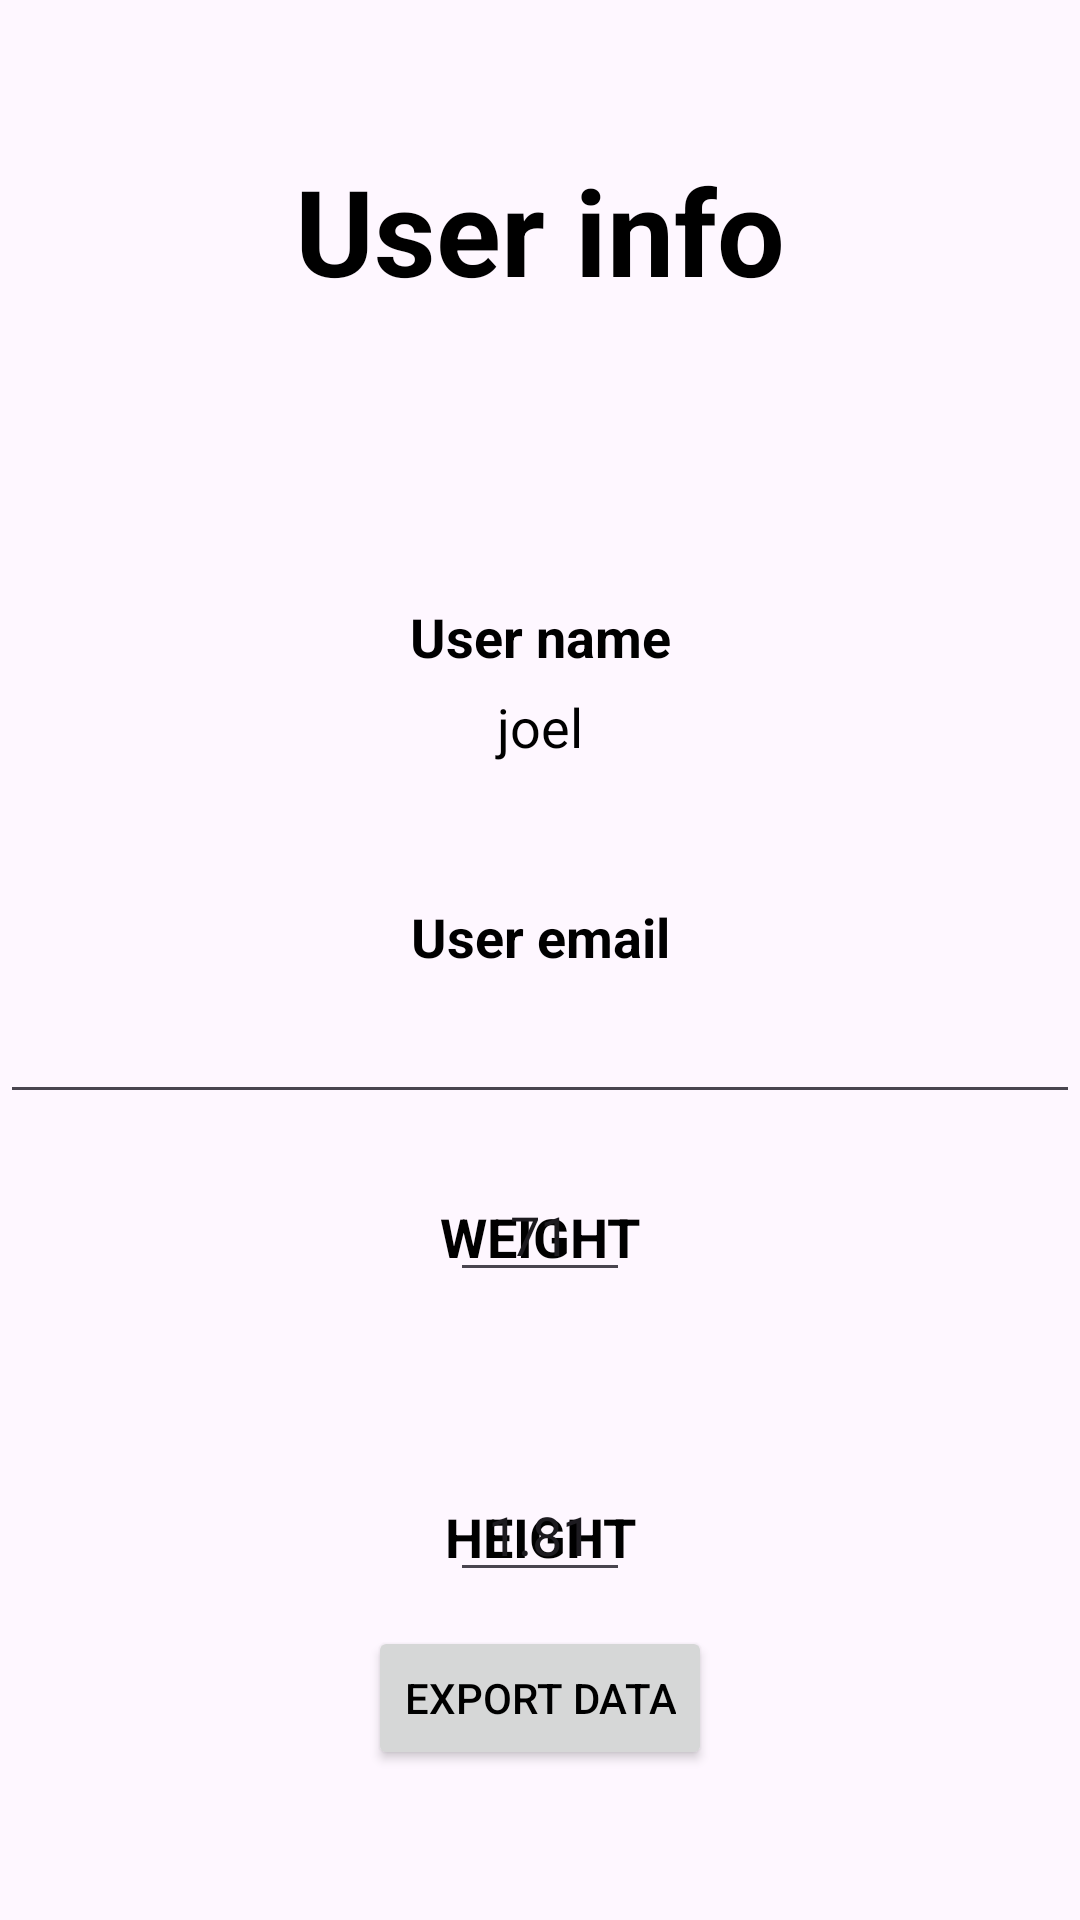

Reconstruct the res/layout file that produces this screen, plus the resources it refers to.
<!-- AndroidManifest.xml: application theme Theme.GymLog -->
<!-- res/layout/fragment_info_user.xml -->
<?xml version="1.0" encoding="utf-8"?>
<FrameLayout xmlns:android="http://schemas.android.com/apk/res/android"
    xmlns:tools="http://schemas.android.com/tools"
    android:layout_width="match_parent"
    android:layout_height="match_parent"
    tools:context=".fragments.InfoUserFragment">


    <TextView
        android:layout_width="wrap_content"
        android:layout_height="wrap_content"
        android:layout_gravity="center|top"
        android:layout_marginTop="50dp"
        android:textSize="40dp"
        android:textStyle="bold"
        android:text="@string/info_user" />

    <TextView
        android:id="@+id/textViewUserName"
        android:layout_width="match_parent"
        android:gravity="center"
        android:layout_height="wrap_content"
        android:layout_marginTop="200dp"
        android:textStyle="bold"
        android:textSize="18dp"
        android:text="@string/nombreUser"/>


    <TextView
        android:id="@+id/tv_infoName"
        android:layout_width="match_parent"
        android:gravity="center"
        android:layout_height="wrap_content"
        android:layout_marginTop="230dp"
        android:textSize="18dp"
        android:text="joel"/>

    <TextView
        android:id="@+id/textViewUserEmail"
        android:layout_width="match_parent"
        android:gravity="center"
        android:layout_height="wrap_content"
        android:layout_marginTop="300dp"
        android:textStyle="bold"
        android:textSize="18dp"
        android:text="@string/userEmail"/>

    <EditText
        android:id="@+id/et_infoMail"
        android:layout_width="match_parent"
        android:gravity="center"
        android:layout_height="wrap_content"
        android:layout_marginTop="330dp"
        android:textSize="18dp"
        android:text=""/>

    <TextView
        android:id="@+id/textViewWeightLabel"
        android:layout_width="match_parent"
        android:layout_height="wrap_content"
        android:layout_marginTop="400dp"
        android:gravity="center"
        android:textSize="18dp"
        android:textStyle="bold"
        android:text="@string/peso"/>

    <EditText
        android:id="@+id/editTextWeight"
        android:layout_width="60dp"
        android:layout_height="wrap_content"
        android:layout_marginTop="90dp"
        android:layout_gravity="center"
        android:text="71"
        android:gravity="center"
        android:inputType="numberDecimal"/>

    <TextView
        android:id="@+id/textViewHeightLabel"
        android:layout_width="match_parent"
        android:layout_height="wrap_content"
        android:layout_marginTop="500dp"
        android:textStyle="bold"
        android:gravity="center"
        android:textSize="18dp"
        android:text="@string/altura"/>


    <EditText
        android:id="@+id/editTextHeight"
        android:layout_width="60dp"
        android:layout_height="wrap_content"
        android:layout_gravity="center"
        android:layout_marginTop="190dp"
        android:gravity="center"
        android:text="1.81"
        android:inputType="numberDecimal" />

    <Button
        android:id="@+id/btnExportar"
        android:layout_width="wrap_content"
        android:layout_height="wrap_content"
        android:layout_gravity="bottom|center_horizontal"
        android:layout_marginBottom="50dp"
        android:text="@string/export_data"/>




</FrameLayout>
<!-- resources referenced by this layout -->
<resources>
  <string name="altura">HEIGHT</string>
  <string name="export_data">Export data</string>
  <string name="info_user">User info</string>
  <string name="nombreUser">User name</string>
  <string name="peso">WEIGHT</string>
  <string name="userEmail">User email</string>
  <style name="Theme.GymLog" parent="Base.Theme.GymLog" />
  <style name="Base.Theme.GymLog" parent="Theme.Material3.DayNight.NoActionBar">
          
          <item name="colorPrimary">@color/azul</item>
          <item name="android:textColor">@color/black</item>
      </style>
  <color name="azul">#63E3F4</color>
  <color name="black">#FF000000</color>
</resources>
